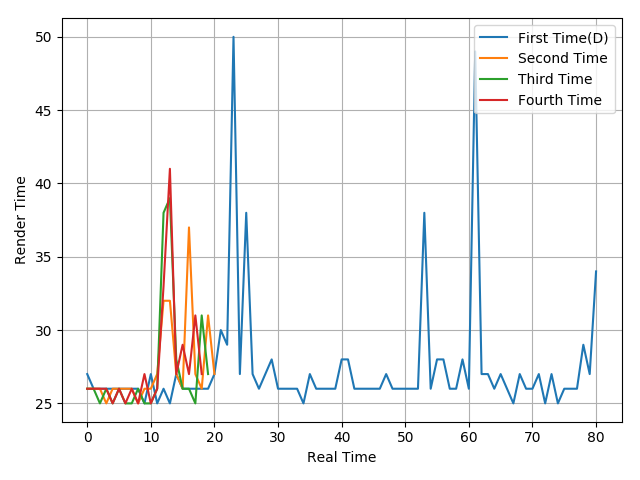

Values plotted in this chart, from the file beside it:
27, 26, 26, 26, 26, 26, 26, 26, 26, 25, 27, 25, 26, 25, 27, 26, 26, 26, 26, 26, 27, 30, 29, 50
26, 26, 26, 25, 26, 26, 26, 26, 25, 26, 26, 27, 32, 32, 27, 26, 37, 27, 26, 31, 27
26, 26, 25, 26, 25, 26, 25, 25, 26, 25, 25, 26, 38, 39, 28, 26, 26, 25, 31, 27
26, 26, 26, 26, 25, 26, 25, 26, 25, 27, 25, 26, 33, 41, 27, 29, 27, 31, 27
